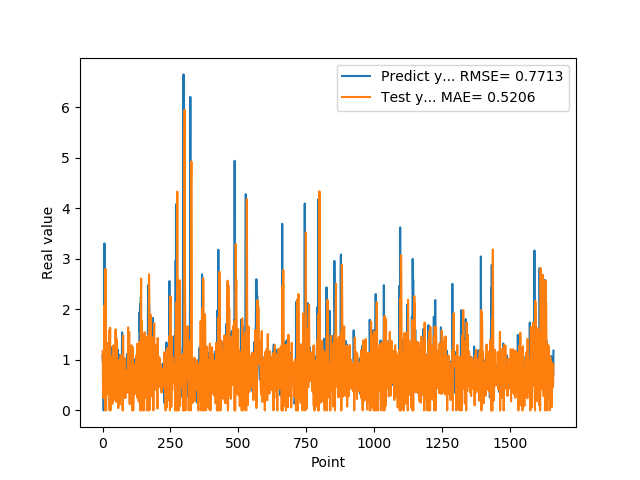

Values plotted in this chart, from the file beside it:
1.074290990829999792e+00, 1.170362057825997004e+00
9.521890282630000035e-01, 9.689636741610774262e-01
9.879170060160000766e-01, 2.463484388807277714e-01
1.011654973029999960e+00, 6.051844538100261683e-01
0.000000000000000000e+00, 8.225362514709091410e-01
7.643579840659999736e-01, 4.156933832575816501e-01
7.788103222849999119e-01, 2.069698647773413391e+00
3.306220054629999794e+00, 6.088032483080525470e-01
1.055441975589999970e+00, 1.082131198317779486e+00
7.543110251430000801e-01, 0.000000000000000000e+00
7.915459871289999283e-01, 1.464408160410835213e+00
1.409499049189999909e+00, 2.801302333927891741e+00
8.875439763070001042e-01, 1.805913166180325380e+00
6.401469707490000660e-01, 0.000000000000000000e+00
5.082880258560000808e-01, 8.097267105377989882e-01
8.640019893649999450e-01, 1.343160572139675990e+00
5.725920200349999822e-01, 1.295116774900536560e+00
8.469420075419999971e-01, 3.168020836619200309e-01
9.181020259860001032e-01, 8.066677020709622781e-01
7.976629734039999420e-01, 5.781767794714369746e-01
9.608020186419998776e-01, 4.270659603962239648e-01
9.555831551549999192e-01, 8.229837770140236985e-01
3.470349907879999862e-01, 6.745315912648255363e-01
9.546210169789999256e-01, 4.494281258990189820e-01
1.293938040730000072e+00, 1.588825270808286838e+00
5.251880288119999962e-01, 6.600529778420705096e-01
4.773890078070000542e-01, 0.000000000000000000e+00
1.275226235389999907e+00, 1.202341397923710975e+00
8.723750114439999814e-01, 1.636328945978787974e+00
8.355640172959999390e-01, 0.000000000000000000e+00
7.321749925609999377e-01, 5.355233512530996887e-01
7.640249729160000225e-01, 9.744232362231691758e-01
4.072830080990000323e-01, 1.000884915344540937e+00
4.752210080619999610e-01, 6.410469497599979860e-01
8.781340122220000488e-01, 1.068382002532095587e+00
7.414129972460000717e-01, 9.631877175049865514e-01
1.258002042770000051e+00, 1.301979852311919983e-01
1.069700956339999953e+00, 6.555553527859376839e-01
7.274609804150000691e-01, 1.671826442754430486e-01
7.892770171170000459e-01, 5.233114521409406583e-01
6.237750053410000550e-01, 1.286323352253806673e+00
6.914690136910000007e-01, 9.713139375535023712e-01
8.557710051540000640e-01, 9.295653481034195087e-01
7.093830108640000187e-01, 7.843777286926169046e-01
1.014547944070000041e+00, 4.261832233792924862e-01
1.115731000900000103e+00, 8.235988971018156635e-01
4.182830154900000208e-01, 5.330744874503625663e-01
1.002280950550000105e+00, 2.018119598205979082e-01
1.218860983849999968e+00, 1.603866425004137009e+00
1.143296003339999922e+00, 7.404992586151418754e-01
6.528189778330000248e-01, 1.706394903656359430e-01
6.746559739110000731e-01, 4.642814159712955191e-01
6.009536385540000802e-01, 1.413832047560460436e+00
6.694570183749999348e-01, 1.128598870382482522e+00
6.538079977039999990e-01, 8.591541019590179795e-01
7.814120054240000224e-01, 6.170932851170655153e-01
1.206303954120000022e+00, 6.656317094350401309e-01
8.469259738919999725e-01, 6.828787786832365425e-01
8.286409974099999687e-01, 4.438336355372343028e-02
6.482390165329999787e-01, 8.088443866127246196e-01
5.623700022700000023e-01, 9.653956739633350326e-01
... 1,599 more rows
